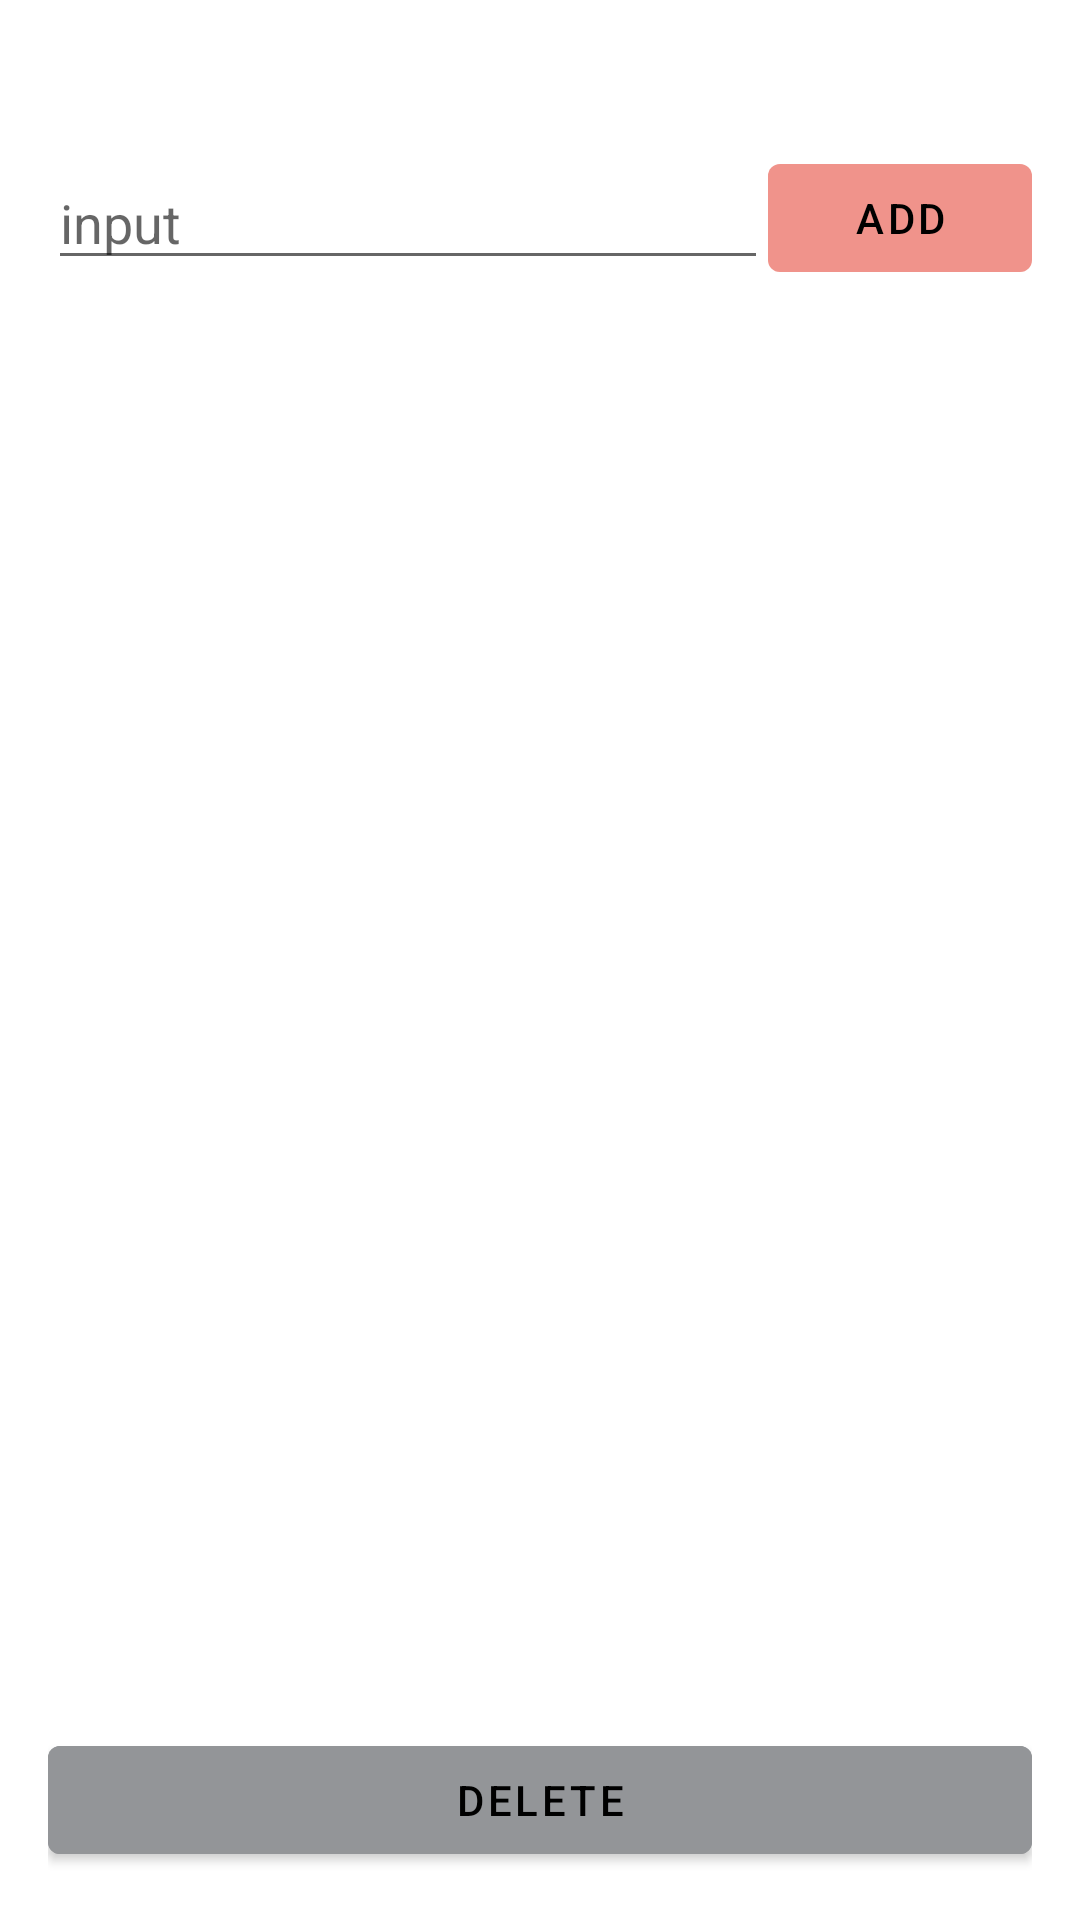

Produce the Android XML layout that renders to this screen, including the resource entries it uses.
<!-- AndroidManifest.xml: application theme Theme.MyTestApp -->
<!-- res/layout/fragment_home_main.xml -->
<?xml version="1.0" encoding="utf-8"?>
<androidx.constraintlayout.widget.ConstraintLayout xmlns:android="http://schemas.android.com/apk/res/android"
    xmlns:app="http://schemas.android.com/apk/res-auto"
    xmlns:tools="http://schemas.android.com/tools"
    android:layout_width="match_parent"
    android:layout_height="match_parent"
    android:padding="@dimen/dimen_16_dp"
    tools:context=".presentation.feature.main.HomeMainFragment">

    <com.google.android.material.textfield.TextInputEditText
        android:id="@+id/textInputEditText"
        android:layout_width="0dp"
        android:layout_height="wrap_content"
        android:layout_marginTop="@dimen/dimen_36_dp"
        android:hint="input"
        app:layout_constraintEnd_toStartOf="@+id/btnAdd"
        app:layout_constraintStart_toStartOf="parent"
        app:layout_constraintTop_toTopOf="parent" />

    <com.google.android.material.button.MaterialButton
        android:id="@+id/btnAdd"
        android:layout_width="wrap_content"
        android:layout_height="wrap_content"
        android:text="ADD"
        android:enabled="false"
        android:backgroundTint="@color/inactiveButton"
        android:textColor="@color/black"
        app:layout_constraintBottom_toBottomOf="@+id/textInputEditText"
        app:layout_constraintEnd_toEndOf="parent"
        app:layout_constraintTop_toTopOf="@+id/textInputEditText" />

    <androidx.recyclerview.widget.RecyclerView
        android:id="@+id/rvList"
        android:layout_width="0dp"
        android:layout_height="0dp"
        android:layout_marginTop="10dp"
        app:layout_constraintBottom_toTopOf="@+id/btnDelete"
        app:layout_constraintEnd_toEndOf="parent"
        app:layout_constraintStart_toStartOf="parent"
        app:layout_constraintTop_toBottomOf="@+id/textInputEditText" />

    <com.google.android.material.button.MaterialButton
        android:id="@+id/btnDelete"
        android:layout_width="match_parent"
        android:layout_height="wrap_content"
        android:backgroundTint="@color/cool_grey"
        android:text="DELETE"
        android:textColor="@color/black"
        app:layout_constraintBottom_toBottomOf="parent"
        app:layout_constraintEnd_toEndOf="parent"
        app:layout_constraintStart_toStartOf="parent" />
</androidx.constraintlayout.widget.ConstraintLayout>
<!-- resources referenced by this layout -->
<resources>
  <color name="black">#FF000000</color>
  <color name="cool_grey">#939598</color>
  <color name="inactiveButton">#50e23425</color>
  <dimen name="dimen_16_dp">16dp</dimen>
  <dimen name="dimen_36_dp">36dp</dimen>
  <style name="Theme.MyTestApp" parent="Theme.MaterialComponents.DayNight.NoActionBar">
          
          <item name="colorPrimary">@color/purple_500</item>
          <item name="colorPrimaryVariant">@color/purple_700</item>
          <item name="colorOnPrimary">@color/white</item>
          
          <item name="colorSecondary">@color/teal_200</item>
          <item name="colorSecondaryVariant">@color/teal_700</item>
          <item name="colorOnSecondary">@color/black</item>
          
          <item name="android:statusBarColor">?attr/colorPrimaryVariant</item>
          
      </style>
  <color name="purple_500">#FF6200EE</color>
  <color name="purple_700">#FF3700B3</color>
  <color name="white">#FFFFFFFF</color>
  <color name="teal_200">#FF03DAC5</color>
  <color name="teal_700">#FF018786</color>
</resources>
